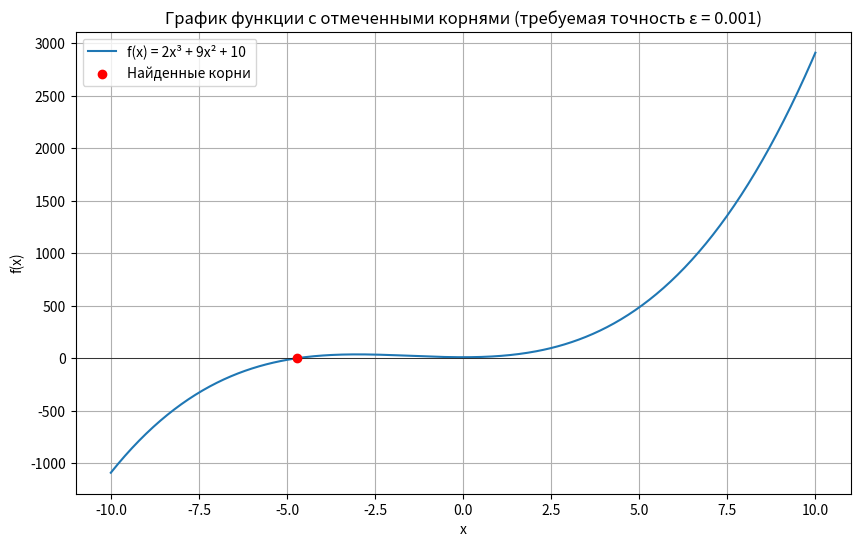

Recreate this plot in Python.
import numpy as np
import matplotlib.pyplot as plt


class RootFinder:
    def __init__(self, tolerance=0.001):
        self.tolerance = tolerance

    def evaluate_function(self, x_value):
        return 2 * x_value ** 3 + 9 * x_value ** 2 + 10

    def evaluate_derivative(self, x_value):
        return 6 * x_value ** 2 + 18 * x_value

    def find_root_bisection(self, left_bound, right_bound):
        if self.evaluate_function(left_bound) * self.evaluate_function(right_bound) >= 0:
            return None, 0, None
        iterations = 0
        while (right_bound - left_bound) / 2 >= self.tolerance:
            iterations += 1
            midpoint = (left_bound + right_bound) / 2
            if self.evaluate_function(left_bound) * self.evaluate_function(midpoint) < 0:
                right_bound = midpoint
            else:
                left_bound = midpoint
        final_root = (left_bound + right_bound) / 2
        actual_error = abs(right_bound - left_bound) / 2
        return final_root, iterations, actual_error

    def find_root_newton(self, initial_guess, max_iterations=100):
        current_x = initial_guess
        previous_x = initial_guess + 2 * self.tolerance
        for iteration in range(max_iterations):
            func_value = self.evaluate_function(current_x)
            deriv_value = self.evaluate_derivative(current_x)

            eps = self.tolerance
            test_x = current_x + np.sign(current_x - previous_x) * eps if iteration > 0 else current_x + eps
            if func_value * self.evaluate_function(test_x) < 0:
                actual_error = abs(func_value)
                return current_x, iteration + 1, actual_error

            if deriv_value == 0:
                return None, iteration + 1, None

            previous_x = current_x
            current_x = current_x - func_value / deriv_value



    def locate_all_roots(self, lower_bound, upper_bound, search_step=0.5):
        found_roots = []
        iterations_info = []
        errors_info = []
        current_x = lower_bound
        while current_x <= upper_bound:
            if (self.evaluate_function(current_x) *
                    self.evaluate_function(current_x + search_step) <= 0):
                root, iterations, error = self.find_root_bisection(current_x, current_x + search_step)
                if root is not None and not any(abs(root - r) < self.tolerance for r in found_roots):
                    found_roots.append(root)
                    iterations_info.append(iterations)
                    errors_info.append(error)
            current_x += search_step
        return found_roots, iterations_info, errors_info

    def visualize_results(self, lower_bound, upper_bound, roots_list):
        x_values = np.linspace(lower_bound, upper_bound, 400)
        y_values = self.evaluate_function(x_values)

        plt.figure(figsize=(10, 6))
        plt.plot(x_values, y_values, label="f(x) = 2x³ + 9x² + 10")
        plt.axhline(0, color="black", linewidth=0.5)

        plt.scatter(roots_list, [0] * len(roots_list),
                    color="red", label="Найденные корни", zorder=5)

        plt.title(f"График функции с отмеченными корнями (требуемая точность ε = {self.tolerance})")
        plt.xlabel("x")
        plt.ylabel("f(x)")
        plt.legend()
        plt.grid()
        plt.show()


def execute_root_finding():
    tolerance = 0.001
    finder = RootFinder(tolerance)
    range_start = -10
    range_end = 10

    print(f"Требуемая точность ε = {tolerance}\n")

    bisection_roots, bisection_iterations, bisection_errors = finder.locate_all_roots(range_start, range_end)
    print("Результаты поиска корней методом деления пополам:")
    for idx, (root, iters, error) in enumerate(zip(sorted(bisection_roots), bisection_iterations, bisection_errors), 1):
        print(
            f"Корень #{idx}: x = {root:.5f}, f(x) = {finder.evaluate_function(root):.5f}, итераций: {iters}, достигнутая погрешность: {error:.5f}")

    newton_roots = []
    newton_iterations = []
    newton_errors = []
    for root in bisection_roots:
        newton_root, iters, error = finder.find_root_newton(root)
        if newton_root is not None:
            newton_roots.append(newton_root)
            newton_iterations.append(iters)
            newton_errors.append(error)

    print("\n методом Ньютона:")
    for idx, (root, iters, error) in enumerate(zip(sorted(newton_roots), newton_iterations, newton_errors), 1):
        print(
            f"Корень #{idx}: x = {root:.5f}, f(x) = {finder.evaluate_function(root):.5f}, итераций: {iters}, достигнутая погрешность: {error:.5f}")

    finder.visualize_results(range_start, range_end, bisection_roots)


if __name__ == "__main__":
    execute_root_finding()